Image classification data set "dataset" (Sabira687/Coins on GitHub). Class labels (5): 100 tenge, 10 tenge, 20 tenge, 50 tenge, 5 tenge.

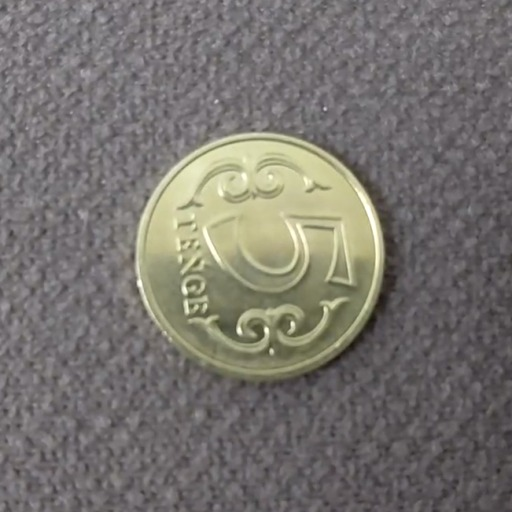
Label: 5 tenge

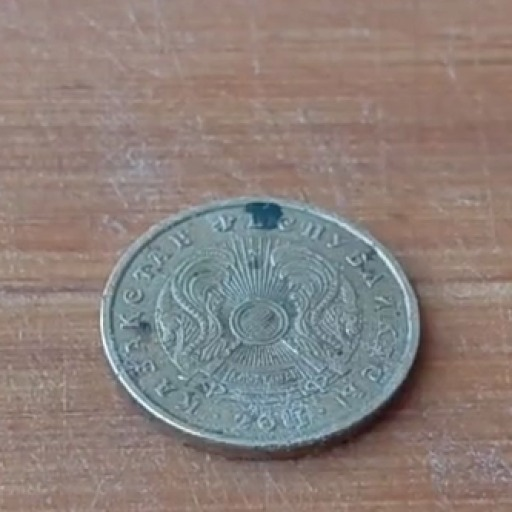
Label: 10 tenge

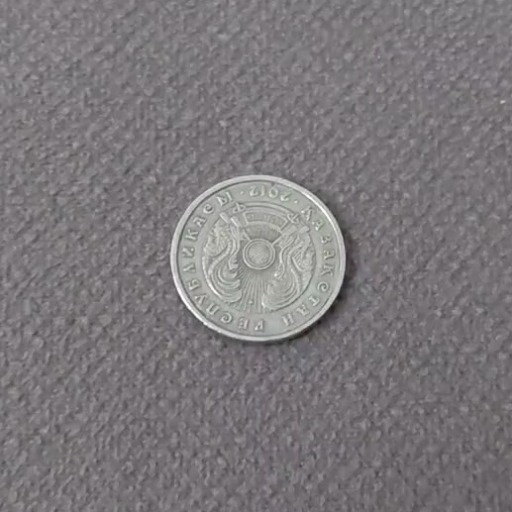
Label: 20 tenge

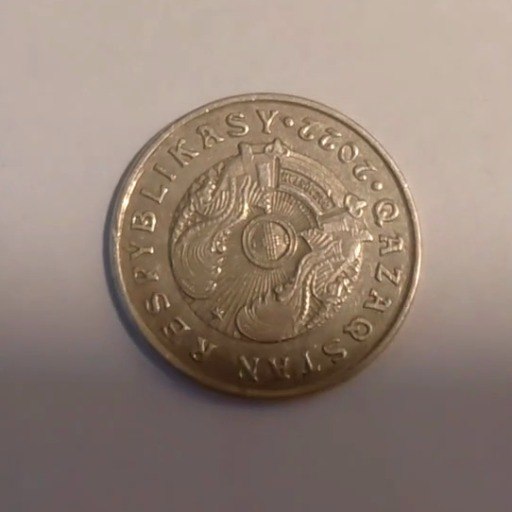
Label: 50 tenge

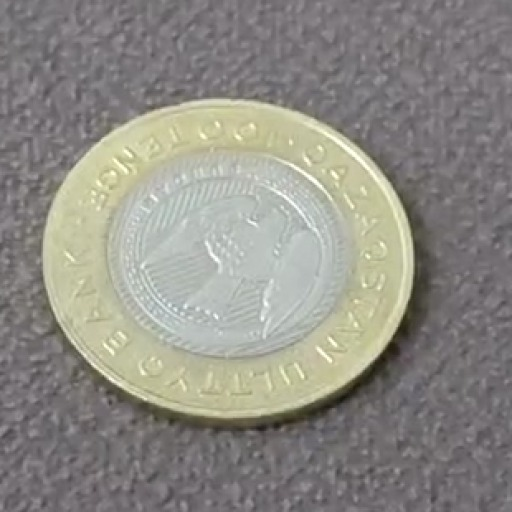
Label: 100 tenge

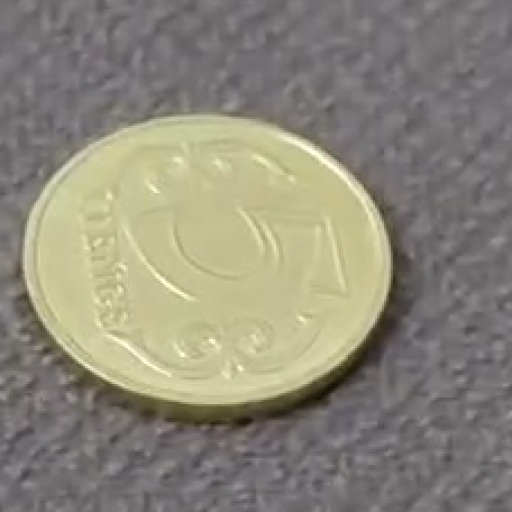
Label: 5 tenge
